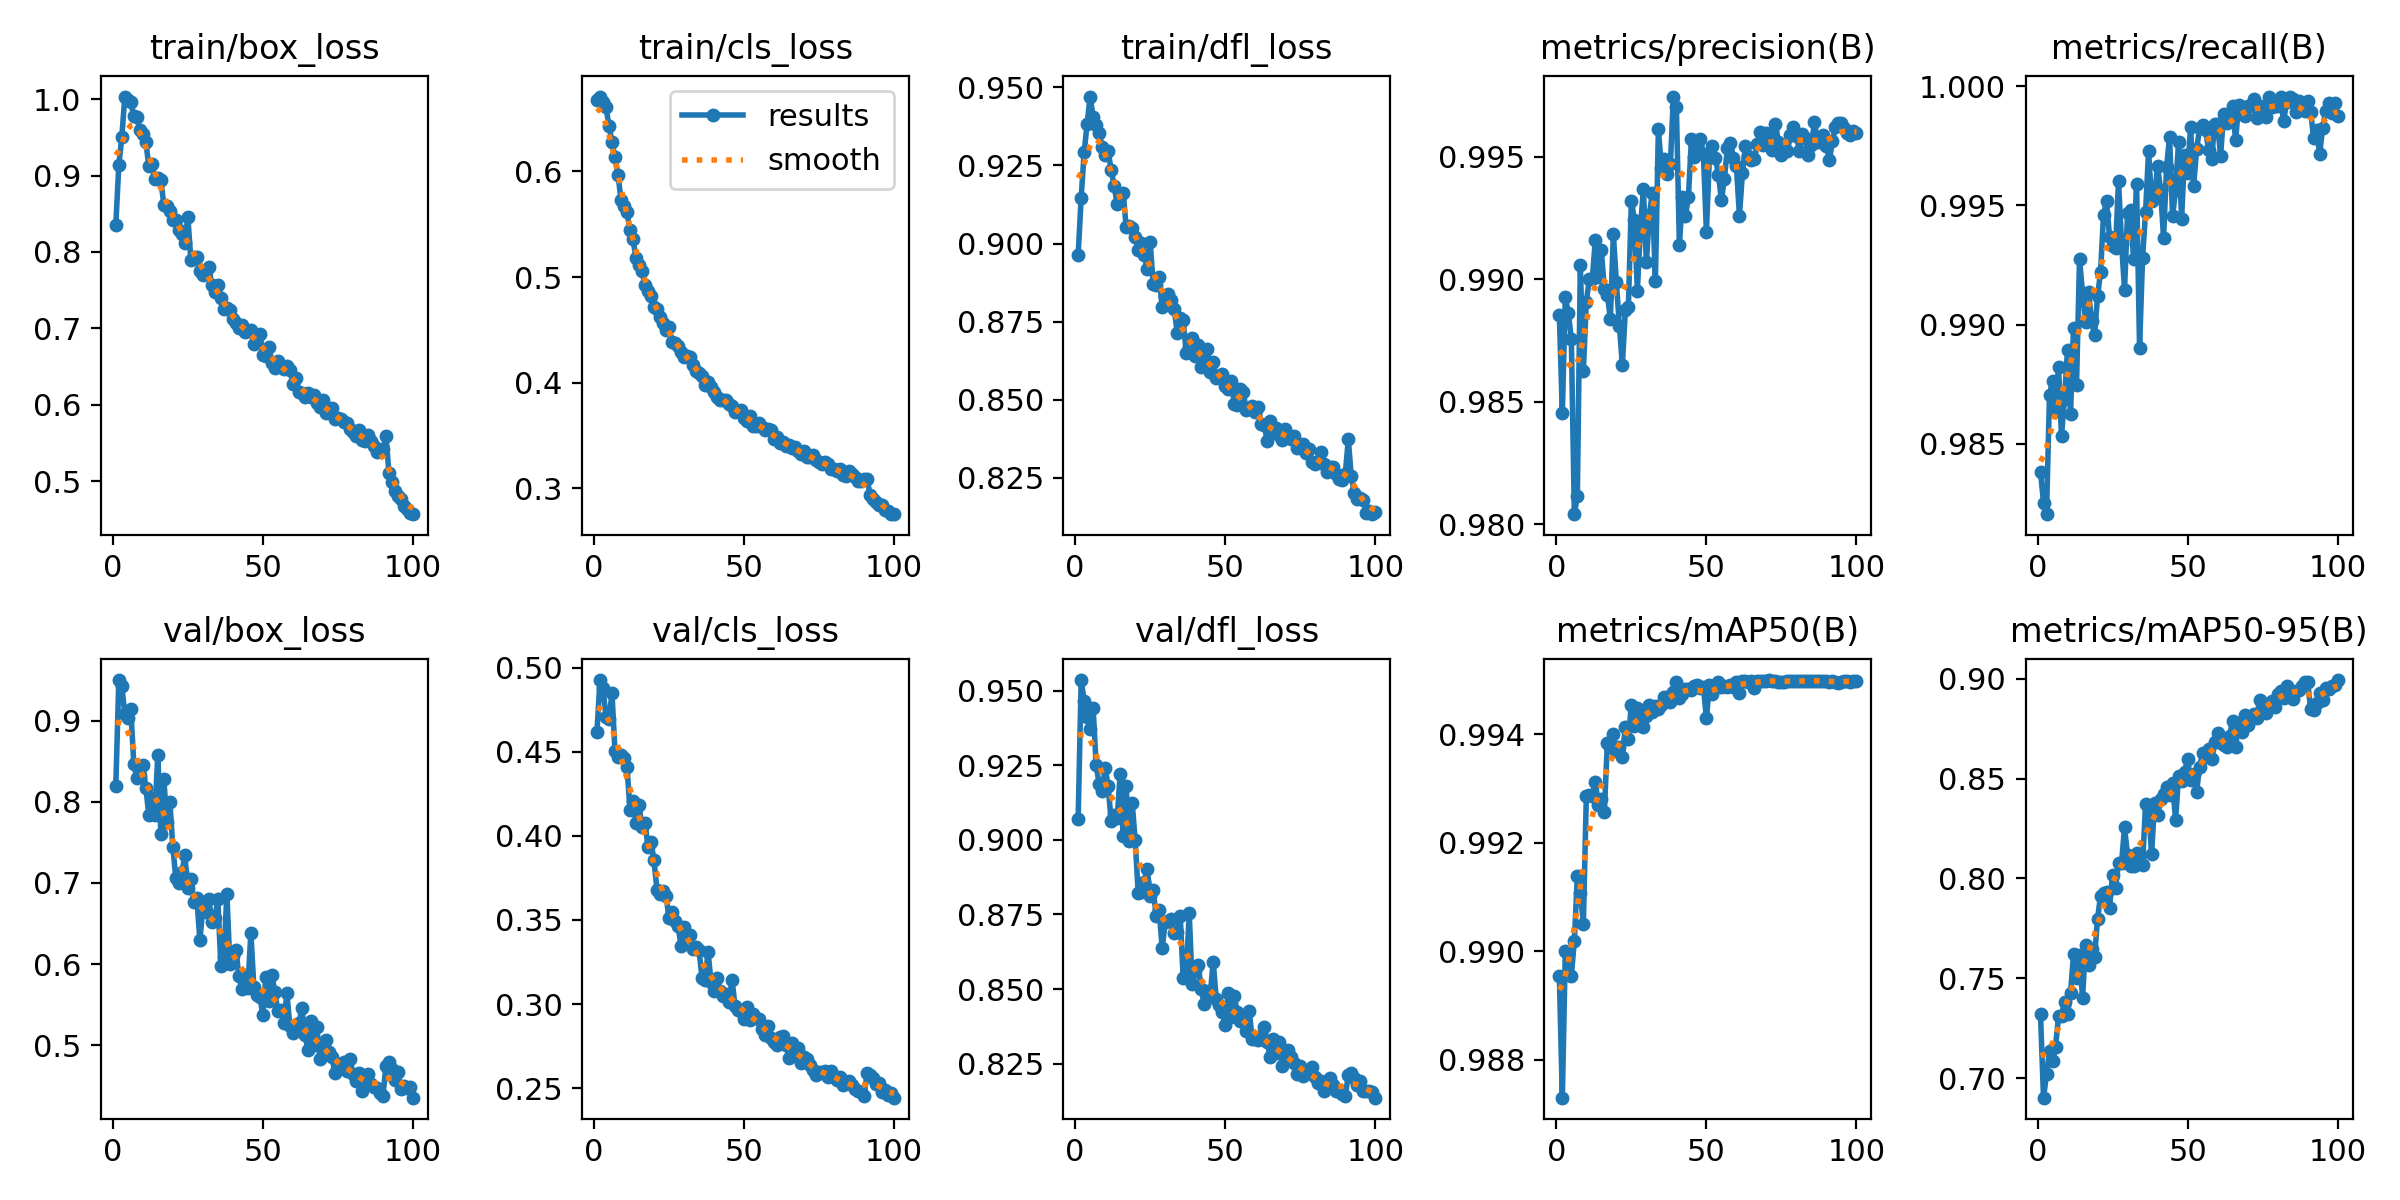

Source data for this figure (header and first rows):
epoch, train/box_loss, train/cls_loss, train/dfl_loss, metrics/precision(B), metrics/recall(B), metrics/mAP50(B), metrics/mAP50-95(B), val/box_loss, val/cls_loss, val/dfl_loss, lr/pg0, lr/pg1, lr/pg2
1, 0.8352, 0.668, 0.8963, 0.9886, 0.9838, 0.9896, 0.7319, 0.8194, 0.4619, 0.9069, 0.0001214, 0.0001214, 0.0001214
2, 0.9137, 0.671, 0.9146, 0.9845, 0.9825, 0.9873, 0.6902, 0.9502, 0.4926, 0.9535, 0.0002424, 0.0002424, 0.0002424
3, 0.9502, 0.6656, 0.9292, 0.9893, 0.982, 0.99, 0.7018, 0.9429, 0.488, 0.9466, 0.0003608, 0.0003608, 0.0003608
4, 1.004, 0.6609, 0.9384, 0.9886, 0.987, 0.99, 0.7135, 0.9082, 0.4706, 0.9413, 0.000359, 0.000359, 0.000359
5, 0.9988, 0.6434, 0.947, 0.9876, 0.9877, 0.9896, 0.7088, 0.903, 0.4697, 0.9372, 0.0003553, 0.0003553, 0.0003553
6, 0.9958, 0.6275, 0.9404, 0.9804, 0.9864, 0.9902, 0.7156, 0.9142, 0.4847, 0.944, 0.0003517, 0.0003517, 0.0003517
7, 0.9785, 0.6138, 0.938, 0.9811, 0.9882, 0.9914, 0.7309, 0.8461, 0.4502, 0.925, 0.000348, 0.000348, 0.000348
8, 0.9764, 0.5968, 0.9353, 0.9906, 0.9853, 0.9911, 0.7313, 0.8297, 0.4469, 0.9188, 0.0003444, 0.0003444, 0.0003444
9, 0.9595, 0.5733, 0.9309, 0.9862, 0.9869, 0.9905, 0.7381, 0.8315, 0.4483, 0.9163, 0.0003407, 0.0003407, 0.0003407
10, 0.9546, 0.5674, 0.9284, 0.9891, 0.9889, 0.9929, 0.7323, 0.8459, 0.4462, 0.9241, 0.000337, 0.000337, 0.000337
11, 0.9444, 0.5614, 0.9295, 0.99, 0.9863, 0.9929, 0.7424, 0.8176, 0.4411, 0.918, 0.0003334, 0.0003334, 0.0003334
12, 0.9125, 0.5441, 0.9235, 0.99, 0.9899, 0.9929, 0.762, 0.7837, 0.4152, 0.9061, 0.0003297, 0.0003297, 0.0003297
13, 0.9156, 0.5357, 0.9185, 0.9916, 0.9875, 0.9931, 0.75, 0.8041, 0.4209, 0.9083, 0.000326, 0.000326, 0.000326
14, 0.8957, 0.5178, 0.9126, 0.9901, 0.9928, 0.9927, 0.7618, 0.7836, 0.4076, 0.9072, 0.0003224, 0.0003224, 0.0003224
15, 0.8971, 0.5118, 0.9153, 0.9912, 0.9913, 0.9928, 0.7401, 0.858, 0.4183, 0.9221, 0.0003187, 0.0003187, 0.0003187
16, 0.8943, 0.5057, 0.9163, 0.9896, 0.9901, 0.9926, 0.7666, 0.7605, 0.405, 0.9011, 0.0003151, 0.0003151, 0.0003151
17, 0.8621, 0.4921, 0.9052, 0.9894, 0.9914, 0.9938, 0.7565, 0.828, 0.4077, 0.9179, 0.0003114, 0.0003114, 0.0003114
18, 0.86, 0.4865, 0.9056, 0.9884, 0.9902, 0.9938, 0.7648, 0.7746, 0.3934, 0.8996, 0.0003077, 0.0003077, 0.0003077
19, 0.8534, 0.4823, 0.905, 0.9918, 0.9895, 0.994, 0.7605, 0.8004, 0.3962, 0.9124, 0.0003041, 0.0003041, 0.0003041
20, 0.8423, 0.4714, 0.902, 0.9899, 0.9912, 0.9937, 0.7796, 0.7446, 0.3854, 0.8999, 0.0003004, 0.0003004, 0.0003004
21, 0.8419, 0.4697, 0.898, 0.9881, 0.9922, 0.9938, 0.7914, 0.7059, 0.3676, 0.8822, 0.0002967, 0.0002967, 0.0002967
22, 0.8285, 0.4618, 0.9003, 0.9865, 0.9946, 0.9936, 0.7928, 0.6995, 0.3652, 0.8824, 0.0002931, 0.0002931, 0.0002931
23, 0.823, 0.4562, 0.8964, 0.9888, 0.9952, 0.9941, 0.7931, 0.7131, 0.3669, 0.8858, 0.0002894, 0.0002894, 0.0002894
24, 0.8121, 0.4496, 0.8919, 0.9889, 0.9937, 0.9939, 0.7851, 0.7342, 0.3643, 0.8903, 0.0002857, 0.0002857, 0.0002857
25, 0.8459, 0.4532, 0.9005, 0.9932, 0.9933, 0.9945, 0.8019, 0.6932, 0.3514, 0.8812, 0.0002821, 0.0002821, 0.0002821
26, 0.7901, 0.4387, 0.887, 0.9924, 0.9932, 0.9941, 0.7954, 0.7045, 0.3544, 0.8833, 0.0002784, 0.0002784, 0.0002784
27, 0.7936, 0.4372, 0.8866, 0.9895, 0.996, 0.9945, 0.8078, 0.676, 0.3495, 0.8744, 0.0002748, 0.0002748, 0.0002748
28, 0.7932, 0.4351, 0.8892, 0.992, 0.9934, 0.9943, 0.8078, 0.6816, 0.3465, 0.8764, 0.0002711, 0.0002711, 0.0002711
29, 0.7747, 0.4288, 0.8796, 0.9937, 0.9915, 0.9941, 0.8255, 0.6299, 0.3348, 0.8637, 0.0002674, 0.0002674, 0.0002674
30, 0.77, 0.424, 0.8829, 0.9907, 0.9947, 0.9943, 0.8116, 0.6683, 0.3458, 0.8723, 0.0002638, 0.0002638, 0.0002638
31, 0.7754, 0.4258, 0.8837, 0.9926, 0.9948, 0.9945, 0.8064, 0.6647, 0.3398, 0.873, 0.0002601, 0.0002601, 0.0002601
32, 0.7797, 0.4243, 0.8819, 0.9935, 0.9928, 0.9944, 0.8061, 0.6797, 0.341, 0.8733, 0.0002565, 0.0002565, 0.0002565
33, 0.757, 0.4164, 0.8792, 0.9899, 0.9959, 0.9945, 0.8128, 0.6517, 0.3324, 0.8687, 0.0002528, 0.0002528, 0.0002528
34, 0.747, 0.4111, 0.8714, 0.9961, 0.989, 0.9945, 0.8119, 0.6573, 0.3338, 0.8691, 0.0002491, 0.0002491, 0.0002491
35, 0.7562, 0.4095, 0.8763, 0.9945, 0.9928, 0.9945, 0.8065, 0.6797, 0.3321, 0.8744, 0.0002455, 0.0002455, 0.0002455
36, 0.7398, 0.4066, 0.8754, 0.9949, 0.9947, 0.9947, 0.8371, 0.5975, 0.3156, 0.8537, 0.0002418, 0.0002418, 0.0002418
37, 0.7251, 0.3977, 0.865, 0.9943, 0.9973, 0.9947, 0.8352, 0.6081, 0.3142, 0.8551, 0.0002381, 0.0002381, 0.0002381
38, 0.7262, 0.401, 0.8667, 0.9947, 0.9952, 0.9946, 0.812, 0.6866, 0.3312, 0.8753, 0.0002345, 0.0002345, 0.0002345
39, 0.7243, 0.3958, 0.8699, 0.9975, 0.9954, 0.9948, 0.8378, 0.5999, 0.313, 0.8516, 0.0002308, 0.0002308, 0.0002308
40, 0.7128, 0.3915, 0.864, 0.997, 0.9967, 0.995, 0.8316, 0.6102, 0.3078, 0.8561, 0.0002271, 0.0002271, 0.0002271
41, 0.7071, 0.3867, 0.8676, 0.9914, 0.9956, 0.9947, 0.8395, 0.6175, 0.3155, 0.858, 0.0002235, 0.0002235, 0.0002235
42, 0.7007, 0.3834, 0.8606, 0.9933, 0.9936, 0.9948, 0.842, 0.5856, 0.3077, 0.8501, 0.0002198, 0.0002198, 0.0002198
43, 0.7048, 0.384, 0.8635, 0.9926, 0.9966, 0.9948, 0.8457, 0.5692, 0.3046, 0.8449, 0.0002161, 0.0002161, 0.0002161
44, 0.6951, 0.3832, 0.8661, 0.9933, 0.9979, 0.9948, 0.8415, 0.5866, 0.3063, 0.8495, 0.0002125, 0.0002125, 0.0002125
45, 0.6967, 0.38, 0.8589, 0.9957, 0.9946, 0.9948, 0.8478, 0.5708, 0.3015, 0.8481, 0.0002088, 0.0002088, 0.0002088
46, 0.6973, 0.3778, 0.8622, 0.995, 0.9957, 0.9949, 0.8292, 0.6388, 0.3145, 0.8592, 0.0002052, 0.0002052, 0.0002052
47, 0.6798, 0.3726, 0.8569, 0.9952, 0.9977, 0.9949, 0.8515, 0.5711, 0.2988, 0.8467, 0.0002015, 0.0002015, 0.0002015
48, 0.6868, 0.3731, 0.8576, 0.9957, 0.9944, 0.9949, 0.8489, 0.5614, 0.2964, 0.8446, 0.0001978, 0.0001978, 0.0001978
49, 0.6923, 0.3744, 0.8581, 0.9951, 0.9971, 0.9949, 0.8534, 0.5593, 0.2958, 0.8423, 0.0001942, 0.0001942, 0.0001942
50, 0.6653, 0.3665, 0.8545, 0.9919, 0.9964, 0.9943, 0.8597, 0.5374, 0.2909, 0.8379, 0.0001905, 0.0001905, 0.0001905
51, 0.6637, 0.3642, 0.8533, 0.995, 0.9983, 0.9949, 0.8492, 0.5841, 0.298, 0.8486, 0.0001868, 0.0001868, 0.0001868
52, 0.675, 0.3681, 0.8558, 0.9955, 0.9958, 0.9948, 0.8524, 0.554, 0.2905, 0.8406, 0.0001832, 0.0001832, 0.0001832
53, 0.6548, 0.3593, 0.8488, 0.995, 0.9973, 0.9949, 0.8434, 0.5869, 0.294, 0.8476, 0.0001795, 0.0001795, 0.0001795
54, 0.6478, 0.359, 0.8483, 0.9943, 0.9982, 0.995, 0.8558, 0.5649, 0.2919, 0.8423, 0.0001759, 0.0001759, 0.0001759
55, 0.657, 0.3623, 0.8535, 0.9932, 0.9984, 0.9949, 0.8629, 0.5427, 0.2909, 0.8393, 0.0001722, 0.0001722, 0.0001722
56, 0.6504, 0.3578, 0.8524, 0.9941, 0.9982, 0.9949, 0.8607, 0.5433, 0.2853, 0.8395, 0.0001685, 0.0001685, 0.0001685
57, 0.6474, 0.3552, 0.8468, 0.9954, 0.9973, 0.9949, 0.8649, 0.5276, 0.2814, 0.8359, 0.0001649, 0.0001649, 0.0001649
58, 0.6511, 0.3564, 0.8474, 0.9956, 0.997, 0.9949, 0.8599, 0.564, 0.2869, 0.8425, 0.0001612, 0.0001612, 0.0001612
59, 0.6453, 0.3551, 0.848, 0.995, 0.9984, 0.9949, 0.8682, 0.5236, 0.2796, 0.8332, 0.0001576, 0.0001576, 0.0001576
60, 0.6278, 0.3468, 0.8459, 0.9946, 0.9984, 0.995, 0.8726, 0.5149, 0.2772, 0.8333, 0.0001539, 0.0001539, 0.0001539
... 40 more rows
